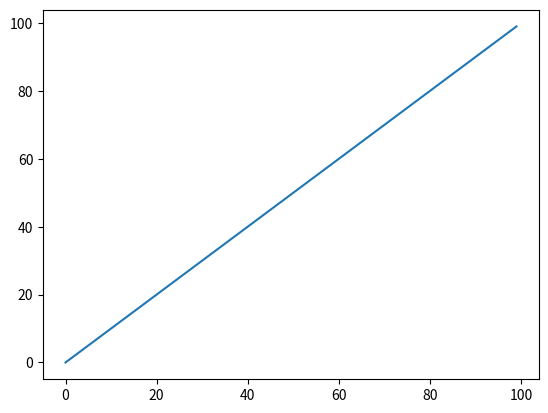

Source code (Python):
import matplotlib.pyplot as plt
import numpy as np


#%%
fig, ax = plt.subplots(1, 1)
ax.plot(np.arange(100))
